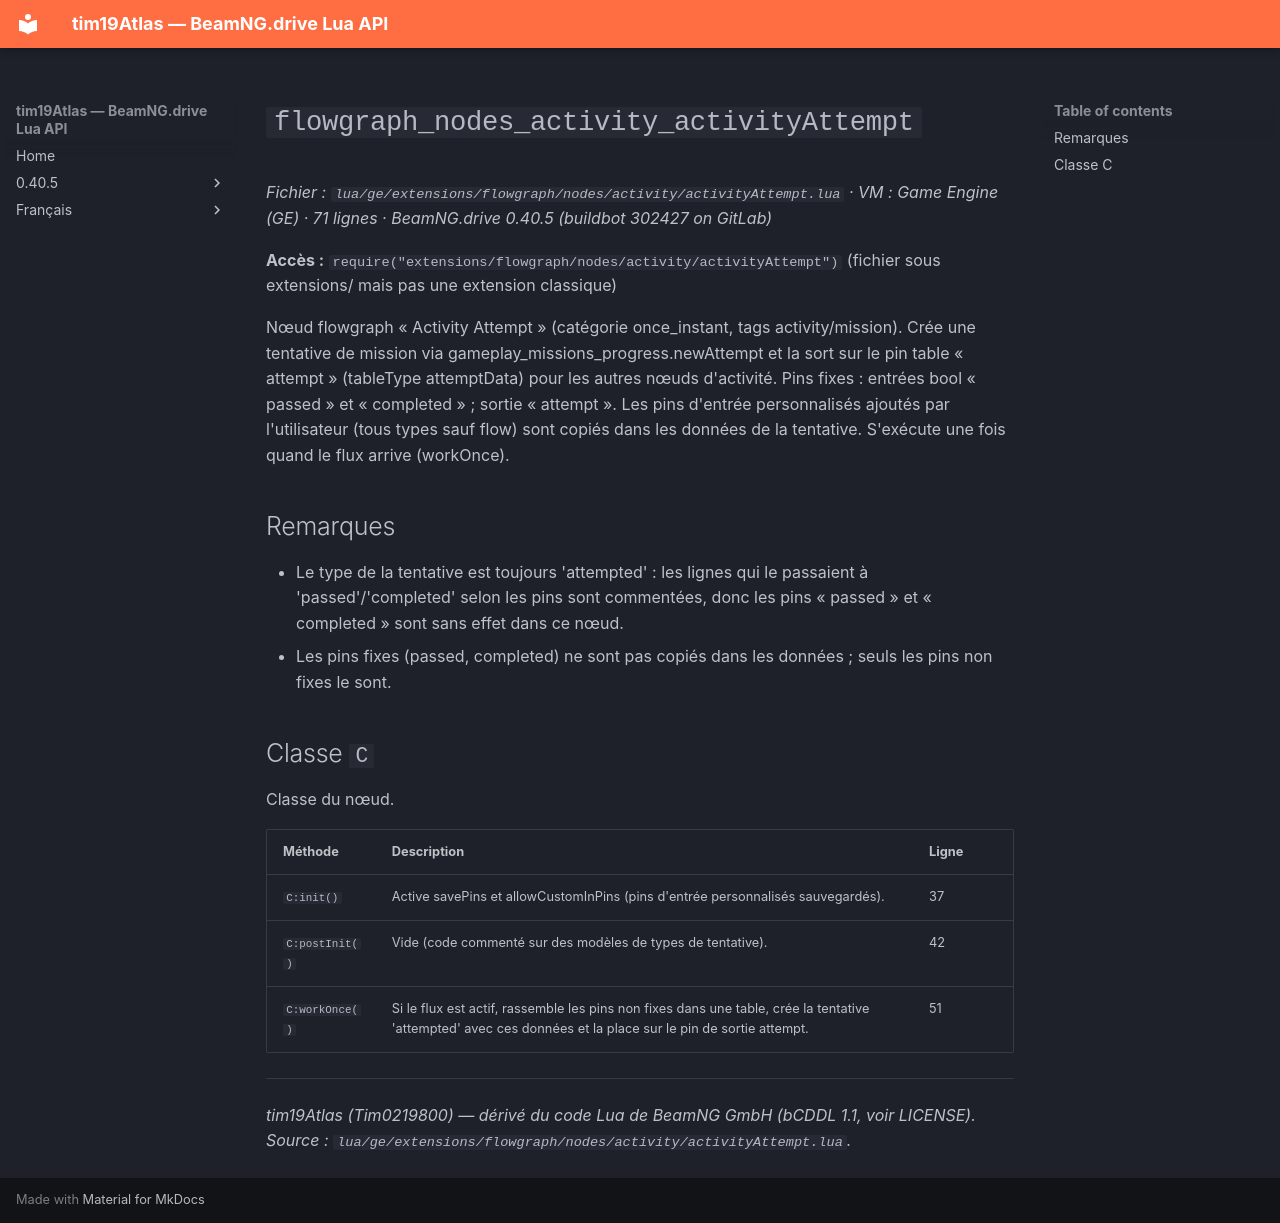

repository: Tim0219800/beamng-lua-atlas · page: fr/0.40.5/ge/extensions/flowgraph/nodes/activity/activityAttempt.html · generator: mkdocs

# `flowgraph_nodes_activity_activityAttempt`

*Fichier : `lua/ge/extensions/flowgraph/nodes/activity/activityAttempt.lua` · VM : Game Engine (GE) · 71 lignes · BeamNG.drive 0.40.5 (buildbot 302427 on GitLab)*

**Accès :** `require("extensions/flowgraph/nodes/activity/activityAttempt")` (fichier sous extensions/ mais pas une extension classique)

Nœud flowgraph « Activity Attempt » (catégorie once_instant, tags activity/mission). Crée une tentative de mission via gameplay_missions_progress.newAttempt et la sort sur le pin table « attempt » (tableType attemptData) pour les autres nœuds d'activité. Pins fixes : entrées bool « passed » et « completed » ; sortie « attempt ». Les pins d'entrée personnalisés ajoutés par l'utilisateur (tous types sauf flow) sont copiés dans les données de la tentative. S'exécute une fois quand le flux arrive (workOnce).

## Remarques

- Le type de la tentative est toujours 'attempted' : les lignes qui le passaient à 'passed'/'completed' selon les pins sont commentées, donc les pins « passed » et « completed » sont sans effet dans ce nœud.
- Les pins fixes (passed, completed) ne sont pas copiés dans les données ; seuls les pins non fixes le sont.

## Classe `C`

Classe du nœud.

| Méthode | Description | Ligne |
|---|---|---|
| `C:init()` | Active savePins et allowCustomInPins (pins d'entrée personnalisés sauvegardés). | 37 |
| `C:postInit()` | Vide (code commenté sur des modèles de types de tentative). | 42 |
| `C:workOnce()` | Si le flux est actif, rassemble les pins non fixes dans une table, crée la tentative 'attempted' avec ces données et la place sur le pin de sortie attempt. | 51 |

---
*tim19Atlas (Tim0219800) — dérivé du code Lua de BeamNG GmbH (bCDDL 1.1, voir LICENSE). Source : `lua/ge/extensions/flowgraph/nodes/activity/activityAttempt.lua`.*
